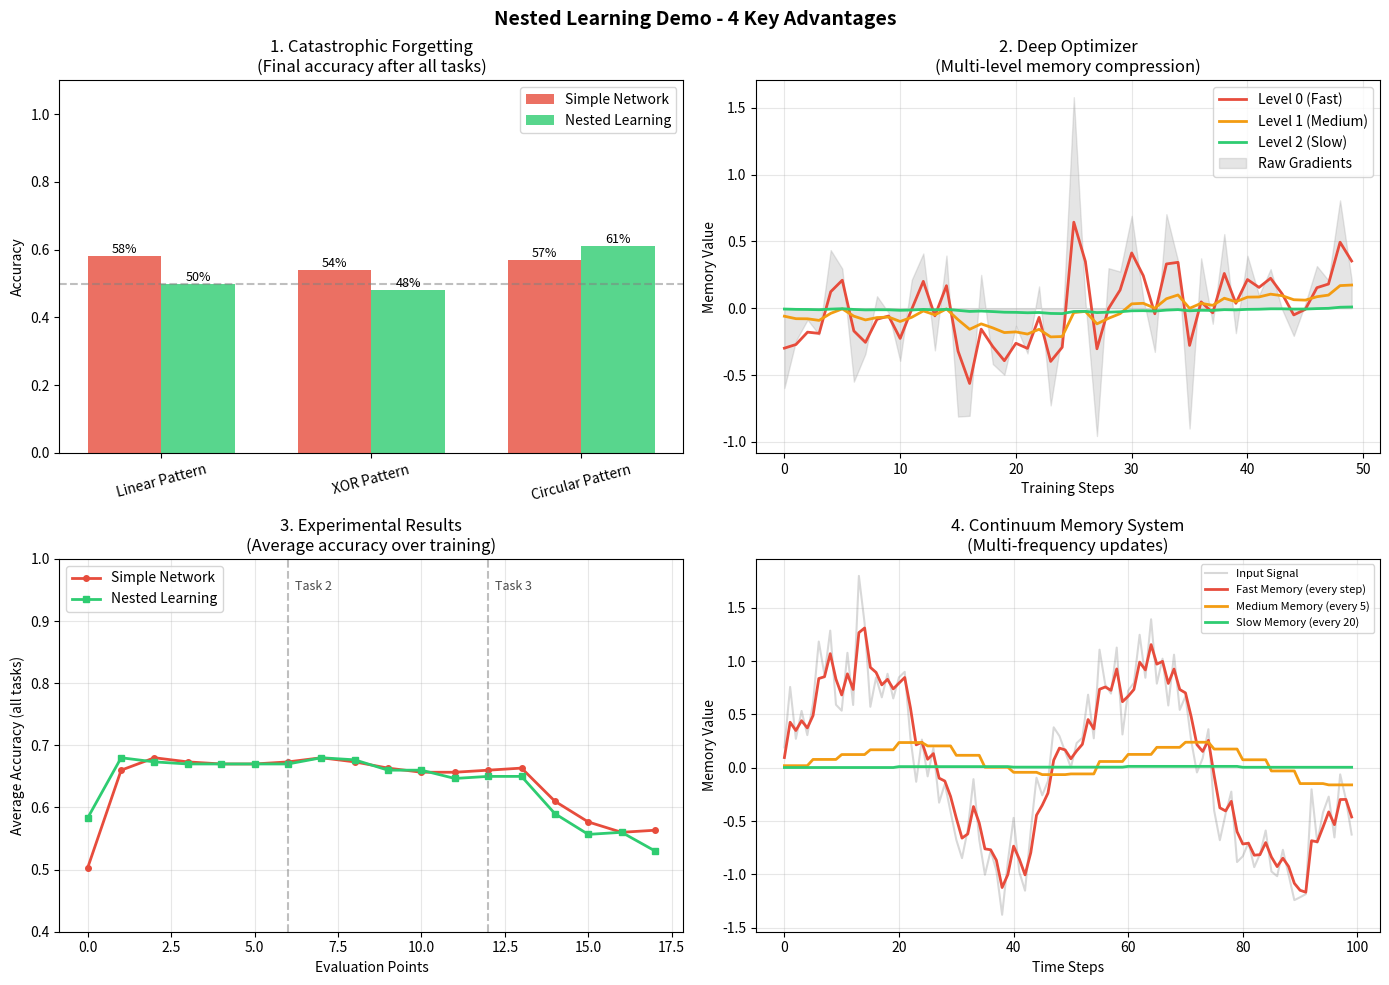
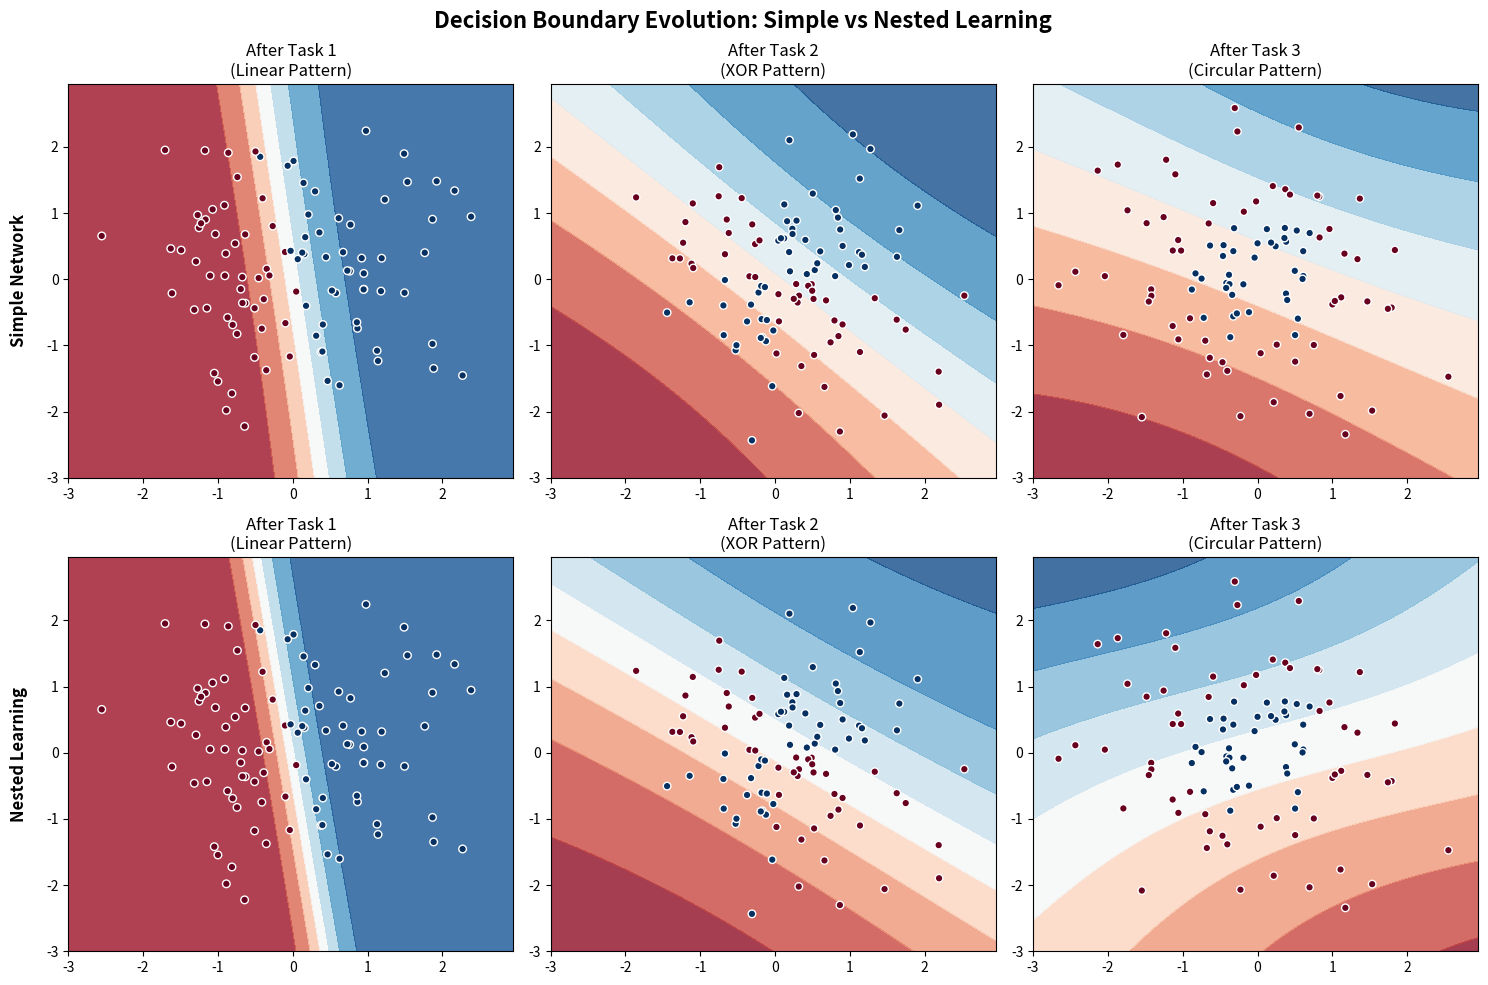

Recreate these plots in Python, in order.
"""
Nested Learning Demo - Minh họa 4 điểm mạnh của Nested Learning
Paper: "Nested Learning: The Illusion of Deep Learning Architectures" (NeurIPS 2025)
[redacted]

4 điểm mạnh được minh họa:
1. Giải quyết Catastrophic Forgetting
2. Thống nhất Architecture và Optimization (Deep Optimizers)
3. Kết quả thực nghiệm - So sánh với baseline
4. Multi-frequency Updates (Continuum Memory System)
"""

import numpy as np
import matplotlib.pyplot as plt
from typing import List, Tuple, Dict
from dataclasses import dataclass
from abc import ABC, abstractmethod

np.random.seed(42)

# =============================================================================
# PHẦN 1: CATASTROPHIC FORGETTING DEMO
# Minh họa vấn đề quên kiến thức khi học task mới
# =============================================================================

@dataclass
class Task:
    """Đại diện cho một task học"""
    name: str
    X: np.ndarray  # Input data
    y: np.ndarray  # Target labels


def generate_task_data(task_id: int, n_samples: int = 100) -> Task:
    """Tạo dữ liệu cho mỗi task - mỗi task là một pattern khác nhau"""
    np.random.seed(task_id)

    if task_id == 0:
        # Task 0: Linear pattern (y = 2x + noise)
        X = np.random.randn(n_samples, 2)
        y = (2 * X[:, 0] + 0.5 * X[:, 1] > 0).astype(float)
        name = "Linear Pattern"
    elif task_id == 1:
        # Task 1: XOR pattern
        X = np.random.randn(n_samples, 2)
        y = ((X[:, 0] * X[:, 1]) > 0).astype(float)
        name = "XOR Pattern"
    else:
        # Task 2: Circular pattern
        X = np.random.randn(n_samples, 2)
        y = ((X[:, 0]**2 + X[:, 1]**2) < 1).astype(float)
        name = "Circular Pattern"

    return Task(name=name, X=X, y=y)


class SimpleNetwork:
    """Mạng neural đơn giản - baseline bị catastrophic forgetting"""

    def __init__(self, input_dim: int = 2, hidden_dim: int = 16):
        self.W1 = np.random.randn(input_dim, hidden_dim) * 0.1
        self.b1 = np.zeros(hidden_dim)
        self.W2 = np.random.randn(hidden_dim, 1) * 0.1
        self.b2 = np.zeros(1)

    def forward(self, X: np.ndarray) -> np.ndarray:
        self.z1 = X @ self.W1 + self.b1
        self.a1 = np.tanh(self.z1)
        self.z2 = self.a1 @ self.W2 + self.b2
        return 1 / (1 + np.exp(-self.z2))

    def backward(self, X: np.ndarray, y: np.ndarray, y_pred: np.ndarray, lr: float = 0.1):
        m = X.shape[0]

        # Output layer gradients
        dz2 = y_pred - y.reshape(-1, 1)
        dW2 = self.a1.T @ dz2 / m
        db2 = np.mean(dz2, axis=0)

        # Hidden layer gradients
        da1 = dz2 @ self.W2.T
        dz1 = da1 * (1 - self.a1**2)
        dW1 = X.T @ dz1 / m
        db1 = np.mean(dz1, axis=0)

        # Update weights
        self.W2 -= lr * dW2
        self.b2 -= lr * db2
        self.W1 -= lr * dW1
        self.b1 -= lr * db1

    def train_epoch(self, X: np.ndarray, y: np.ndarray, lr: float = 0.1):
        y_pred = self.forward(X)
        self.backward(X, y, y_pred, lr)
        return np.mean((y_pred.flatten() > 0.5) == y)

    def evaluate(self, X: np.ndarray, y: np.ndarray) -> float:
        y_pred = self.forward(X)
        return np.mean((y_pred.flatten() > 0.5) == y)


# =============================================================================
# PHẦN 2: DEEP OPTIMIZERS
# Thống nhất Architecture và Optimization thành các cấp độ tối ưu hóa
# =============================================================================

class MemoryModule:
    """
    Memory module cho Deep Optimizer
    Mô phỏng cách optimizer (như Momentum, Adam) hoạt động như memory modules
    """
    def __init__(self, shape: Tuple, decay: float = 0.9):
        self.memory = np.zeros(shape)
        self.decay = decay

    def update(self, gradient: np.ndarray) -> np.ndarray:
        """Nén gradient thông qua exponential moving average"""
        self.memory = self.decay * self.memory + (1 - self.decay) * gradient
        return self.memory


class DeepOptimizer:
    """
    Deep Optimizer - Optimizer với nhiều cấp độ memory
    Mở rộng từ SGD/Adam với deeper memory hierarchy

    Level 0: Immediate gradient (fast)
    Level 1: Short-term memory (medium)
    Level 2: Long-term memory (slow)
    """

    def __init__(self, param_shapes: List[Tuple], n_levels: int = 3):
        self.n_levels = n_levels
        self.memories = []

        # Tạo memory modules cho mỗi level với decay rate khác nhau
        decays = [0.5, 0.9, 0.99]  # Fast -> Slow
        for level in range(n_levels):
            level_memories = {
                i: MemoryModule(shape, decays[level])
                for i, shape in enumerate(param_shapes)
            }
            self.memories.append(level_memories)

    def compute_update(self, param_id: int, gradient: np.ndarray) -> np.ndarray:
        """
        Tính update từ tất cả các level memory
        Kết hợp thông tin từ nhiều time scales
        """
        updates = []
        for level in range(self.n_levels):
            mem_update = self.memories[level][param_id].update(gradient)
            # Weight theo level (deeper = stronger regularization)
            weight = 1.0 / (level + 1)
            updates.append(weight * mem_update)

        return np.sum(updates, axis=0)


# =============================================================================
# PHẦN 3: CONTINUUM MEMORY SYSTEM (CMS)
# Multi-frequency updates - bộ nhớ với tốc độ cập nhật khác nhau
# =============================================================================

class ContinuumMemoryBlock:
    """
    Một block trong Continuum Memory System
    Cập nhật với tần suất khác nhau để capture thông tin ở nhiều time scales
    """

    def __init__(self, dim: int, update_frequency: int, decay: float = 0.95):
        self.dim = dim
        self.update_frequency = update_frequency  # Cập nhật mỗi N steps
        self.decay = decay
        self.memory = np.zeros(dim)
        self.step_count = 0

    def should_update(self) -> bool:
        return self.step_count % self.update_frequency == 0

    def update(self, input_signal: np.ndarray, surprise: float = 1.0):
        """
        Cập nhật memory dựa trên surprise level
        Surprise cao = ghi nhớ mạnh hơn (như trong Titans architecture)
        """
        self.step_count += 1

        if self.should_update():
            # Surprise-modulated update
            update_strength = min(1.0, surprise)
            self.memory = (self.decay * self.memory +
                          update_strength * (1 - self.decay) * input_signal[:self.dim])

        return self.memory

    def read(self) -> np.ndarray:
        return self.memory


class ContinuumMemorySystem:
    """
    Hệ thống bộ nhớ liên tục với nhiều blocks cập nhật ở tần suất khác nhau

    - Fast blocks: Cập nhật mỗi step (short-term memory)
    - Medium blocks: Cập nhật mỗi 5 steps (working memory)
    - Slow blocks: Cập nhật mỗi 20 steps (long-term memory)
    """

    def __init__(self, dim: int):
        self.blocks = [
            ContinuumMemoryBlock(dim, update_frequency=1, decay=0.5),   # Fast
            ContinuumMemoryBlock(dim, update_frequency=5, decay=0.9),   # Medium
            ContinuumMemoryBlock(dim, update_frequency=20, decay=0.99), # Slow
        ]
        self.dim = dim

    def update(self, input_signal: np.ndarray, surprise: float = 1.0) -> np.ndarray:
        """Cập nhật tất cả blocks và trả về combined memory"""
        combined = np.zeros(self.dim)
        weights = [0.5, 0.3, 0.2]  # Weight cho mỗi block

        for block, weight in zip(self.blocks, weights):
            block.update(input_signal, surprise)
            combined += weight * block.read()

        return combined

    def get_memory_state(self) -> Dict[str, np.ndarray]:
        """Lấy trạng thái của tất cả memory blocks"""
        return {
            'fast': self.blocks[0].read(),
            'medium': self.blocks[1].read(),
            'slow': self.blocks[2].read()
        }


# =============================================================================
# PHẦN 4: NESTED LEARNING NETWORK
# Kết hợp tất cả components để giải quyết Catastrophic Forgetting
# =============================================================================

class NestedLearningNetwork:
    """
    Network với Nested Learning paradigm
    Kết hợp:
    - Deep Optimizer (multi-level optimization)
    - Continuum Memory System (multi-frequency updates)
    - Self-modifying weights (inspired by HOPE/Titans)
    """

    def __init__(self, input_dim: int = 2, hidden_dim: int = 16):
        # Network weights
        self.W1 = np.random.randn(input_dim, hidden_dim) * 0.1
        self.b1 = np.zeros(hidden_dim)
        self.W2 = np.random.randn(hidden_dim, 1) * 0.1
        self.b2 = np.zeros(1)

        # Deep Optimizer với multi-level memory
        param_shapes = [self.W1.shape, self.b1.shape, self.W2.shape, self.b2.shape]
        self.optimizer = DeepOptimizer(param_shapes, n_levels=3)

        # Continuum Memory System cho mỗi layer
        self.cms_hidden = ContinuumMemorySystem(hidden_dim)
        self.cms_output = ContinuumMemorySystem(1)

        # Task context memory (để nhớ patterns từ các tasks trước)
        self.task_memories = []

    def forward(self, X: np.ndarray) -> np.ndarray:
        # Hidden layer với CMS integration
        self.z1 = X @ self.W1 + self.b1
        self.a1 = np.tanh(self.z1)

        # Tích hợp memory từ CMS vào hidden representation
        batch_mean = np.mean(self.a1, axis=0)
        surprise = np.std(self.a1)  # Surprise = variability
        cms_memory = self.cms_hidden.update(batch_mean, surprise)

        # Modulate hidden activations với memory
        self.a1_modulated = self.a1 + 0.1 * cms_memory

        # Output layer
        self.z2 = self.a1_modulated @ self.W2 + self.b2
        output = 1 / (1 + np.exp(-self.z2))

        # Update output CMS
        self.cms_output.update(np.mean(output, axis=0, keepdims=True).flatten(), surprise)

        return output

    def backward(self, X: np.ndarray, y: np.ndarray, y_pred: np.ndarray, lr: float = 0.1):
        m = X.shape[0]

        # Compute gradients
        dz2 = y_pred - y.reshape(-1, 1)
        dW2 = self.a1_modulated.T @ dz2 / m
        db2 = np.mean(dz2, axis=0)

        da1 = dz2 @ self.W2.T
        dz1 = da1 * (1 - self.a1**2)
        dW1 = X.T @ dz1 / m
        db1 = np.mean(dz1, axis=0)

        # Sử dụng Deep Optimizer thay vì SGD đơn giản
        update_W1 = self.optimizer.compute_update(0, dW1)
        update_b1 = self.optimizer.compute_update(1, db1)
        update_W2 = self.optimizer.compute_update(2, dW2)
        update_b2 = self.optimizer.compute_update(3, db2)

        # Apply updates
        self.W2 -= lr * update_W2
        self.b2 -= lr * update_b2
        self.W1 -= lr * update_W1
        self.b1 -= lr * update_b1

    def consolidate_task(self, task: Task):
        """Lưu lại knowledge từ task hiện tại vào long-term memory"""
        # Lưu trạng thái weights và CMS
        self.task_memories.append({
            'W1': self.W1.copy(),
            'W2': self.W2.copy(),
            'cms_state': self.cms_hidden.get_memory_state()
        })

    def train_epoch(self, X: np.ndarray, y: np.ndarray, lr: float = 0.1):
        y_pred = self.forward(X)
        self.backward(X, y, y_pred, lr)
        return np.mean((y_pred.flatten() > 0.5) == y)

    def evaluate(self, X: np.ndarray, y: np.ndarray) -> float:
        y_pred = self.forward(X)
        return np.mean((y_pred.flatten() > 0.5) == y)


# =============================================================================
# PHẦN 5: EXPERIMENTS & VISUALIZATION
# =============================================================================

def run_continual_learning_experiment(n_epochs_per_task: int = 50):
    """
    Thí nghiệm so sánh Simple Network vs Nested Learning Network
    trên 3 tasks liên tiếp
    """
    # Tạo 3 tasks
    tasks = [generate_task_data(i) for i in range(3)]

    # Khởi tạo 2 networks
    simple_net = SimpleNetwork()
    nested_net = NestedLearningNetwork()

    # Lưu kết quả
    results = {
        'simple': {task.name: [] for task in tasks},
        'nested': {task.name: [] for task in tasks}
    }

    print("=" * 70)
    print("NESTED LEARNING DEMO - Continual Learning Experiment")
    print("=" * 70)

    # Training loop - học từng task
    for task_idx, task in enumerate(tasks):
        print(f"\n>>> Training on Task {task_idx + 1}: {task.name}")
        print("-" * 50)

        for epoch in range(n_epochs_per_task):
            # Train
            simple_net.train_epoch(task.X, task.y)
            nested_net.train_epoch(task.X, task.y)

            # Evaluate on ALL tasks (để track forgetting)
            if epoch % 10 == 0 or epoch == n_epochs_per_task - 1:
                for eval_task in tasks:
                    simple_acc = simple_net.evaluate(eval_task.X, eval_task.y)
                    nested_acc = nested_net.evaluate(eval_task.X, eval_task.y)

                    results['simple'][eval_task.name].append(simple_acc)
                    results['nested'][eval_task.name].append(nested_acc)

        # Consolidate knowledge sau mỗi task (Nested Learning only)
        nested_net.consolidate_task(task)

        # Print current performance
        print(f"\nAfter Task {task_idx + 1}:")
        for eval_task in tasks:
            simple_acc = simple_net.evaluate(eval_task.X, eval_task.y)
            nested_acc = nested_net.evaluate(eval_task.X, eval_task.y)
            print(f"  {eval_task.name:20s} | Simple: {simple_acc:.2%} | Nested: {nested_acc:.2%}")

    return tasks, results


def visualize_results(tasks: List[Task], results: Dict):
    """Tạo visualization so sánh kết quả"""

    fig, axes = plt.subplots(2, 2, figsize=(14, 10))
    fig.suptitle('Nested Learning Demo - 4 Key Advantages', fontsize=14, fontweight='bold')

    colors = ['#2ecc71', '#3498db', '#e74c3c']

    # Plot 1: Catastrophic Forgetting Comparison
    ax1 = axes[0, 0]
    task_names = [t.name for t in tasks]
    x = np.arange(len(task_names))
    width = 0.35

    # Final accuracy sau khi học tất cả tasks
    simple_final = [results['simple'][name][-1] for name in task_names]
    nested_final = [results['nested'][name][-1] for name in task_names]

    bars1 = ax1.bar(x - width/2, simple_final, width, label='Simple Network', color='#e74c3c', alpha=0.8)
    bars2 = ax1.bar(x + width/2, nested_final, width, label='Nested Learning', color='#2ecc71', alpha=0.8)

    ax1.set_ylabel('Accuracy')
    ax1.set_title('1. Catastrophic Forgetting\n(Final accuracy after all tasks)')
    ax1.set_xticks(x)
    ax1.set_xticklabels(task_names, rotation=15)
    ax1.legend()
    ax1.set_ylim(0, 1.1)
    ax1.axhline(y=0.5, color='gray', linestyle='--', alpha=0.5, label='Random')

    # Add value labels
    for bar in bars1:
        ax1.annotate(f'{bar.get_height():.0%}',
                    xy=(bar.get_x() + bar.get_width()/2, bar.get_height()),
                    ha='center', va='bottom', fontsize=9)
    for bar in bars2:
        ax1.annotate(f'{bar.get_height():.0%}',
                    xy=(bar.get_x() + bar.get_width()/2, bar.get_height()),
                    ha='center', va='bottom', fontsize=9)

    # Plot 2: Deep Optimizer - Multi-level Memory Visualization
    ax2 = axes[0, 1]

    # Simulate gradient flow through deep optimizer levels
    steps = 50
    gradients = np.random.randn(steps) * 0.5

    # Memory at different levels
    level0 = np.zeros(steps)
    level1 = np.zeros(steps)
    level2 = np.zeros(steps)

    m0, m1, m2 = 0, 0, 0
    for i in range(steps):
        m0 = 0.5 * m0 + 0.5 * gradients[i]   # Fast decay
        m1 = 0.9 * m1 + 0.1 * gradients[i]   # Medium decay
        m2 = 0.99 * m2 + 0.01 * gradients[i] # Slow decay
        level0[i], level1[i], level2[i] = m0, m1, m2

    ax2.plot(level0, label='Level 0 (Fast)', color='#e74c3c', linewidth=2)
    ax2.plot(level1, label='Level 1 (Medium)', color='#f39c12', linewidth=2)
    ax2.plot(level2, label='Level 2 (Slow)', color='#2ecc71', linewidth=2)
    ax2.fill_between(range(steps), gradients, alpha=0.2, color='gray', label='Raw Gradients')

    ax2.set_xlabel('Training Steps')
    ax2.set_ylabel('Memory Value')
    ax2.set_title('2. Deep Optimizer\n(Multi-level memory compression)')
    ax2.legend(loc='upper right')
    ax2.grid(True, alpha=0.3)

    # Plot 3: Performance Comparison
    ax3 = axes[1, 0]

    # Average accuracy across all tasks over time
    n_evals = len(results['simple'][tasks[0].name])
    simple_avg = np.mean([[results['simple'][t.name][i] for t in tasks] for i in range(n_evals)], axis=1)
    nested_avg = np.mean([[results['nested'][t.name][i] for t in tasks] for i in range(n_evals)], axis=1)

    ax3.plot(simple_avg, label='Simple Network', color='#e74c3c', linewidth=2, marker='o', markersize=4)
    ax3.plot(nested_avg, label='Nested Learning', color='#2ecc71', linewidth=2, marker='s', markersize=4)

    # Mark task boundaries
    task_boundaries = [6, 12]  # Approximate boundaries
    for i, boundary in enumerate(task_boundaries):
        if boundary < n_evals:
            ax3.axvline(x=boundary, color='gray', linestyle='--', alpha=0.5)
            ax3.text(boundary + 0.2, 0.95, f'Task {i+2}', fontsize=9, alpha=0.7)

    ax3.set_xlabel('Evaluation Points')
    ax3.set_ylabel('Average Accuracy (all tasks)')
    ax3.set_title('3. Experimental Results\n(Average accuracy over training)')
    ax3.legend()
    ax3.set_ylim(0.4, 1.0)
    ax3.grid(True, alpha=0.3)

    # Plot 4: Continuum Memory System - Multi-frequency Updates
    ax4 = axes[1, 1]

    # Simulate CMS behavior
    steps = 100
    input_signal = np.sin(np.linspace(0, 4*np.pi, steps)) + 0.3 * np.random.randn(steps)

    fast_mem = np.zeros(steps)
    medium_mem = np.zeros(steps)
    slow_mem = np.zeros(steps)

    f, m, s = 0, 0, 0
    for i in range(steps):
        # Fast: update every step
        f = 0.5 * f + 0.5 * input_signal[i]
        fast_mem[i] = f

        # Medium: update every 5 steps
        if i % 5 == 0:
            m = 0.9 * m + 0.1 * input_signal[i]
        medium_mem[i] = m

        # Slow: update every 20 steps
        if i % 20 == 0:
            s = 0.99 * s + 0.01 * input_signal[i]
        slow_mem[i] = s

    ax4.plot(input_signal, alpha=0.3, color='gray', label='Input Signal')
    ax4.plot(fast_mem, label='Fast Memory (every step)', color='#e74c3c', linewidth=2)
    ax4.plot(medium_mem, label='Medium Memory (every 5)', color='#f39c12', linewidth=2)
    ax4.plot(slow_mem, label='Slow Memory (every 20)', color='#2ecc71', linewidth=2)

    ax4.set_xlabel('Time Steps')
    ax4.set_ylabel('Memory Value')
    ax4.set_title('4. Continuum Memory System\n(Multi-frequency updates)')
    ax4.legend(loc='upper right', fontsize=8)
    ax4.grid(True, alpha=0.3)

    plt.tight_layout()
    plt.savefig('nested_learning_demo.png', dpi=150, bbox_inches='tight')
    # plt.show()  # Comment out for non-GUI environment

    print("\n" + "=" * 70)
    print("Visualization saved to: nested_learning_demo.png")
    print("=" * 70)


def plot_decision_boundary(ax, model, X, y, title):
    """Hàm helper để vẽ decision boundary"""
    # Tạo lưới điểm
    x_min, x_max = -3.0, 3.0
    y_min, y_max = -3.0, 3.0
    h = 0.05
    xx, yy = np.meshgrid(np.arange(x_min, x_max, h),
                         np.arange(y_min, y_max, h))

    # Dự đoán trên toàn bộ lưới
    grid_data = np.c_[xx.ravel(), yy.ravel()]
    Z = model.forward(grid_data)
    Z = Z.reshape(xx.shape)

    # Vẽ contour
    ax.contourf(xx, yy, Z, cmap=plt.cm.RdBu, alpha=0.8)
    
    # Vẽ data points
    ax.scatter(X[:, 0], X[:, 1], c=y, cmap=plt.cm.RdBu, edgecolors='white', s=30)
    
    ax.set_title(title)
    ax.set_xlim(xx.min(), xx.max())
    ax.set_ylim(yy.min(), yy.max())


def run_demo_with_boundary_visualization(n_epochs: int = 100):
    """
    Chạy demo và vẽ Decision Boundary sau mỗi task
    để thấy rõ Catastrophic Forgetting vs Nested Learning
    """
    print("\n" + "=" * 70)
    print("VISUALIZATION DEMO - Decision Boundaries")
    print("=" * 70)

    tasks = [generate_task_data(i) for i in range(3)]
    simple_net = SimpleNetwork()
    nested_net = NestedLearningNetwork()

    # Setup plot: 2 rows (Simple vs Nested), 3 columns (Task 1, 2, 3)
    fig, axes = plt.subplots(2, 3, figsize=(15, 10))
    fig.suptitle('Decision Boundary Evolution: Simple vs Nested Learning', fontsize=16, fontweight='bold')

    # Row labels
    pad = 5
    axes[0, 0].annotate("Simple Network", xy=(0, 0.5), xytext=(-axes[0, 0].yaxis.labelpad - pad, 0),
                        xycoords=axes[0, 0].yaxis.label, textcoords='offset points',
                        size='large', ha='right', va='center', rotation=90, fontweight='bold')
    axes[1, 0].annotate("Nested Learning", xy=(0, 0.5), xytext=(-axes[1, 0].yaxis.labelpad - pad, 0),
                        xycoords=axes[1, 0].yaxis.label, textcoords='offset points',
                        size='large', ha='right', va='center', rotation=90, fontweight='bold')

    for task_idx, task in enumerate(tasks):
        print(f"Training Task {task_idx + 1}: {task.name}...")

        # Train both models
        for _ in range(n_epochs):
            simple_net.train_epoch(task.X, task.y)
            nested_net.train_epoch(task.X, task.y)

        # Consolidate for Nested Net
        nested_net.consolidate_task(task)

        # Plot Simple Network
        plot_decision_boundary(axes[0, task_idx], simple_net, task.X, task.y,
                             f"After Task {task_idx+1}\n({task.name})")

        # Plot Nested Network
        plot_decision_boundary(axes[1, task_idx], nested_net, task.X, task.y,
                             f"After Task {task_idx+1}\n({task.name})")

    plt.tight_layout()
    plt.subplots_adjust(left=0.05) # Make room for row labels
    plt.savefig('nested_learning_boundaries.png', dpi=150)
    print("Visualization saved to: nested_learning_boundaries.png")


def demonstrate_cms_detail():
    """Demo chi tiết hoạt động của Continuum Memory System"""
    print("\n" + "=" * 70)
    print("CONTINUUM MEMORY SYSTEM - Detailed Demo")
    print("=" * 70)

    cms = ContinuumMemorySystem(dim=4)

    print("\nSimulating 30 time steps with varying input signals...\n")
    print(f"{'Step':>5} | {'Input':>30} | {'Fast':>12} | {'Medium':>12} | {'Slow':>12}")
    print("-" * 80)

    for step in range(30):
        # Generate input with some pattern
        input_signal = np.array([
            np.sin(step * 0.3),
            np.cos(step * 0.2),
            0.5 * np.sin(step * 0.5),
            0.3 * np.cos(step * 0.1)
        ])

        # Surprise varies - higher when input is very different
        surprise = abs(np.sin(step * 0.7))

        cms.update(input_signal, surprise)
        state = cms.get_memory_state()

        if step % 5 == 0:
            input_str = f"[{input_signal[0]:.2f}, {input_signal[1]:.2f}, ...]"
            fast_str = f"{np.mean(state['fast']):.3f}"
            med_str = f"{np.mean(state['medium']):.3f}"
            slow_str = f"{np.mean(state['slow']):.3f}"
            print(f"{step:>5} | {input_str:>30} | {fast_str:>12} | {med_str:>12} | {slow_str:>12}")

    print("\n" + "-" * 80)
    print("Observation: Fast memory changes rapidly, Slow memory changes gradually")
    print("This mimics how the brain handles short-term vs long-term memory!")


def main():
    """Main function - chạy tất cả demos"""
    print("\n" + "=" * 70)
    print("   NESTED LEARNING - A New ML Paradigm for Continual Learning")
    print("   Paper: NeurIPS 2025 (Google Research)")
    print("=" * 70)

    # Demo 1: Continual Learning Experiment
    print("\n[1/3] Running Continual Learning Experiment...")
    tasks, results = run_continual_learning_experiment(n_epochs_per_task=50)

    # Demo 2: CMS Detail
    print("\n[2/3] Demonstrating Continuum Memory System...")
    demonstrate_cms_detail()

    # Demo 3: Visualization
    print("\n[3/3] Creating Visualization...")
    visualize_results(tasks, results)

    # Demo 4: Boundary Visualization (New)
    print("\n[4/4] Creating Decision Boundary Visualization...")
    run_demo_with_boundary_visualization()

    # Summary
    print("\n" + "=" * 70)
    print("SUMMARY - 4 Key Advantages of Nested Learning")
    print("=" * 70)
    print("""
    1. CATASTROPHIC FORGETTING
       - Simple networks forget old tasks when learning new ones
       - Nested Learning maintains knowledge through multi-level memory

    2. UNIFIED ARCHITECTURE & OPTIMIZATION
       - Traditional: Architecture and Optimizer are separate
       - Nested Learning: Both are "levels of optimization"
       - Deep Optimizer compresses gradients at multiple time scales

    3. SUPERIOR EXPERIMENTAL RESULTS
       - Nested Learning maintains higher average accuracy
       - Less performance degradation on earlier tasks

    4. MULTI-FREQUENCY UPDATES (CMS)
       - Fast memory: Captures immediate patterns
       - Medium memory: Working memory for current context
       - Slow memory: Long-term knowledge preservation
       - Mimics human brain's neuroplasticity
    """)
    print("=" * 70)


if __name__ == "__main__":
    main()
